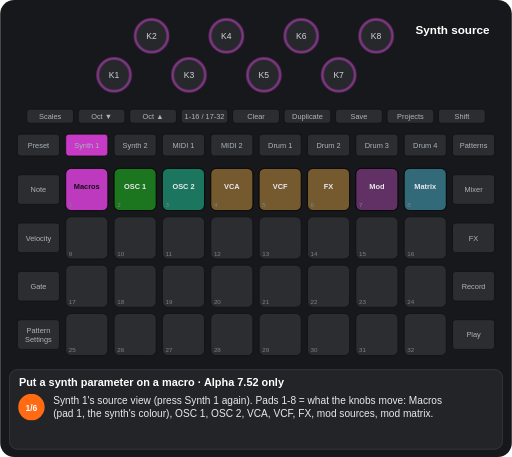
t = 0.00 s
t = 1.86 s: frame unchanged from t = 0.00 s, image omitted
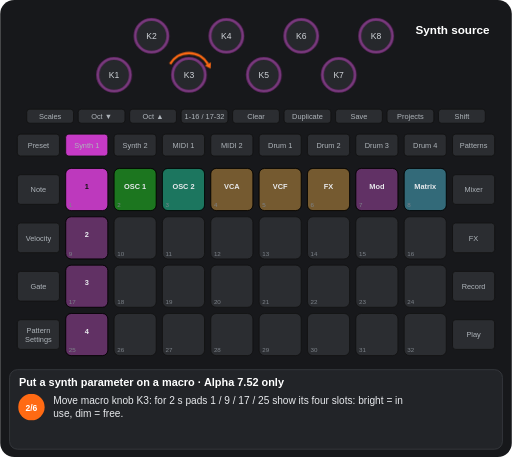
t = 3.43 s
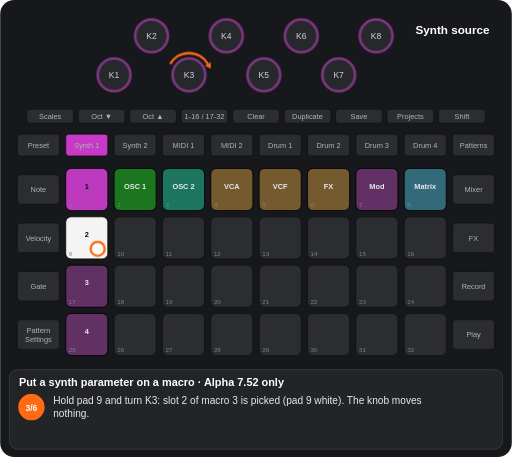
t = 4.82 s
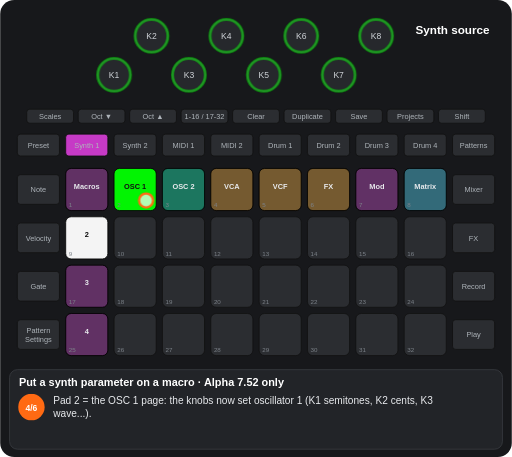
t = 6.50 s
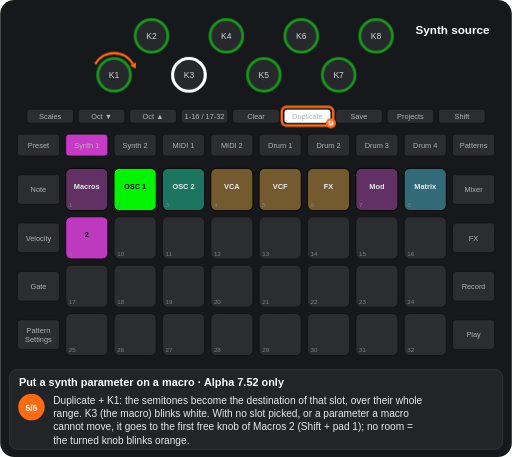
t = 8.63 s

The animated SVG that drew these frames (rendered in a browser with its animation timeline set to each time). Animation: 15 CSS @keyframes rules; frames cover the first 8.63 s, repeats indefinitely.

<svg xmlns="http://www.w3.org/2000/svg" viewBox="0 0 656 586" width="656" height="586" font-family="Arial, Helvetica, sans-serif" role="img" aria-label="Put a synth parameter on a macro · Alpha 7.52 only"><title>Put a synth parameter on a macro · Alpha 7.52 only</title><style>.kb{fill:#26282c;stroke:#3a3d42;stroke-width:2}.kt{font-size:11px;fill:#cfd3d8;text-anchor:middle}.u{fill:#2b2d31;stroke:#111}.bt{font-size:9.5px;fill:#aeb4ba;text-anchor:middle}.pn{font-size:8px;fill:#7d838a}.pl{font-size:9.5px;font-weight:bold;text-anchor:middle}.kl{font-size:10px;fill:#cfd3d8;text-anchor:middle}.fg{fill:#fff;fill-opacity:.7;stroke:#ff6a13;stroke-width:3}.fo{fill:none;stroke:#ff6a13;stroke-width:3}.ta{fill:none;stroke:#ff6a13;stroke-width:3}.vw{font-size:15px;font-weight:bold;fill:#fff;text-anchor:middle}.ti{font-size:14px;font-weight:bold;fill:#fff}.cp{font-size:13px;fill:#e8eaed}.sn{font-size:11px;font-weight:bold;fill:#fff;text-anchor:middle}.b{animation:b .6s step-end infinite}@keyframes b{0%{opacity:1}50%{opacity:0}100%{opacity:0}}.v{animation:v 1.2s ease-in-out infinite}@keyframes v{0%{opacity:1}50%{opacity:.3}100%{opacity:1}}.g0{animation:kg0 13005ms step-end infinite}@keyframes kg0{0%{opacity:1}19.108%{opacity:0}80.777%{opacity:1}100%{opacity:1}}.g1{animation:kg1 13005ms step-end infinite}@keyframes kg1{0%{opacity:1}47.497%{opacity:0}80.777%{opacity:1}100%{opacity:1}}.g2{animation:kg2 13005ms step-end infinite;opacity:0}@keyframes kg2{0%{opacity:0}19.108%{opacity:1}47.497%{opacity:0}100%{opacity:0}}.g3{animation:kg3 13005ms step-end infinite;opacity:0}@keyframes kg3{0%{opacity:0}19.108%{opacity:1}33.579%{opacity:0}100%{opacity:0}}.g4{animation:kg4 13005ms step-end infinite;opacity:0}@keyframes kg4{0%{opacity:0}19.108%{opacity:1}61.553%{opacity:0}100%{opacity:0}}.g5{animation:kg5 13005ms step-end infinite;opacity:0}@keyframes kg5{0%{opacity:0}33.579%{opacity:1}61.553%{opacity:0}100%{opacity:0}}.g6{animation:kg6 13005ms step-end infinite;opacity:0}@keyframes kg6{0%{opacity:0}47.497%{opacity:1}80.777%{opacity:0}100%{opacity:0}}.g7{animation:kg7 13005ms step-end infinite;opacity:0}@keyframes kg7{0%{opacity:0}61.553%{opacity:1}80.777%{opacity:0}100%{opacity:0}}.g8{animation:kg8 13005ms step-end infinite;opacity:0}@keyframes kg8{0%{opacity:0}47.497%{opacity:1}61.553%{opacity:0}100%{opacity:0}}.g9{animation:kg9 13005ms step-end infinite;opacity:0}@keyframes kg9{0%{opacity:0}19.108%{opacity:1}47.497%{opacity:0}80.777%{opacity:1}100%{opacity:1}}.g10{animation:kg10 13005ms step-end infinite;opacity:0}@keyframes kg10{0%{opacity:0}33.579%{opacity:1}47.497%{opacity:0}100%{opacity:0}}.g11{animation:kg11 13005ms step-end infinite;opacity:0}@keyframes kg11{0%{opacity:0}80.777%{opacity:1}100%{opacity:1}}.g12{animation:kg12 13005ms step-end infinite}@keyframes kg12{0%{opacity:1}19.108%{opacity:0}100%{opacity:0}}</style><rect width="656" height="586" rx="18" fill="#17181b"/><circle cx="146" cy="96" r="21" class="kb"/><text x="146" y="100" class="kt">K1</text><circle cx="194" cy="46" r="21" class="kb"/><text x="194" y="50" class="kt">K2</text><circle cx="242" cy="96" r="21" class="kb"/><text x="242" y="100" class="kt">K3</text><circle cx="290" cy="46" r="21" class="kb"/><text x="290" y="50" class="kt">K4</text><circle cx="338" cy="96" r="21" class="kb"/><text x="338" y="100" class="kt">K5</text><circle cx="386" cy="46" r="21" class="kb"/><text x="386" y="50" class="kt">K6</text><circle cx="434" cy="96" r="21" class="kb"/><text x="434" y="100" class="kt">K7</text><circle cx="482" cy="46" r="21" class="kb"/><text x="482" y="50" class="kt">K8</text><rect x="34" y="140" width="60" height="18" rx="4" class="u"/><text x="64" y="152.5" class="bt">Scales</text><rect x="100" y="140" width="60" height="18" rx="4" class="u"/><text x="130" y="152.5" class="bt">Oct ▼</text><rect x="166" y="140" width="60" height="18" rx="4" class="u"/><text x="196" y="152.5" class="bt">Oct ▲</text><rect x="232" y="140" width="60" height="18" rx="4" class="u"/><text x="262" y="152.5" class="bt">1-16 / 17-32</text><rect x="298" y="140" width="60" height="18" rx="4" class="u"/><text x="328" y="152.5" class="bt">Clear</text><rect x="364" y="140" width="60" height="18" rx="4" class="u"/><text x="394" y="152.5" class="bt">Duplicate</text><rect x="430" y="140" width="60" height="18" rx="4" class="u"/><text x="460" y="152.5" class="bt">Save</text><rect x="496" y="140" width="60" height="18" rx="4" class="u"/><text x="526" y="152.5" class="bt">Projects</text><rect x="562" y="140" width="60" height="18" rx="4" class="u"/><text x="592" y="152.5" class="bt">Shift</text><rect x="22" y="172" width="54" height="28" rx="4" class="u"/><text x="49" y="189.5" class="bt">Preset</text><rect x="84" y="172" width="54" height="28" rx="4" class="u"/><text x="111" y="189.5" class="bt">Synth 1</text><rect x="146" y="172" width="54" height="28" rx="4" class="u"/><text x="173" y="189.5" class="bt">Synth 2</text><rect x="208" y="172" width="54" height="28" rx="4" class="u"/><text x="235" y="189.5" class="bt">MIDI 1</text><rect x="270" y="172" width="54" height="28" rx="4" class="u"/><text x="297" y="189.5" class="bt">MIDI 2</text><rect x="332" y="172" width="54" height="28" rx="4" class="u"/><text x="359" y="189.5" class="bt">Drum 1</text><rect x="394" y="172" width="54" height="28" rx="4" class="u"/><text x="421" y="189.5" class="bt">Drum 2</text><rect x="456" y="172" width="54" height="28" rx="4" class="u"/><text x="483" y="189.5" class="bt">Drum 3</text><rect x="518" y="172" width="54" height="28" rx="4" class="u"/><text x="545" y="189.5" class="bt">Drum 4</text><rect x="580" y="172" width="54" height="28" rx="4" class="u"/><text x="607" y="189.5" class="bt">Patterns</text><rect x="22" y="224" width="54" height="38" rx="4" class="u"/><text x="49" y="246.5" class="bt">Note</text><rect x="580" y="224" width="54" height="38" rx="4" class="u"/><text x="607" y="246.5" class="bt">Mixer</text><rect x="22" y="286" width="54" height="38" rx="4" class="u"/><text x="49" y="308.5" class="bt">Velocity</text><rect x="580" y="286" width="54" height="38" rx="4" class="u"/><text x="607" y="308.5" class="bt">FX</text><rect x="22" y="348" width="54" height="38" rx="4" class="u"/><text x="49" y="370.5" class="bt">Gate</text><rect x="580" y="348" width="54" height="38" rx="4" class="u"/><text x="607" y="370.5" class="bt">Record</text><rect x="22" y="410" width="54" height="38" rx="4" class="u"/><text x="49" y="427" class="bt">Pattern</text><text x="49" y="438" class="bt">Settings</text><rect x="580" y="410" width="54" height="38" rx="4" class="u"/><text x="607" y="432.5" class="bt">Play</text><rect x="84" y="216" width="54" height="54" rx="7" class="u"/><rect x="146" y="216" width="54" height="54" rx="7" class="u"/><rect x="208" y="216" width="54" height="54" rx="7" class="u"/><rect x="270" y="216" width="54" height="54" rx="7" class="u"/><rect x="332" y="216" width="54" height="54" rx="7" class="u"/><rect x="394" y="216" width="54" height="54" rx="7" class="u"/><rect x="456" y="216" width="54" height="54" rx="7" class="u"/><rect x="518" y="216" width="54" height="54" rx="7" class="u"/><rect x="84" y="278" width="54" height="54" rx="7" class="u"/><rect x="146" y="278" width="54" height="54" rx="7" class="u"/><rect x="208" y="278" width="54" height="54" rx="7" class="u"/><rect x="270" y="278" width="54" height="54" rx="7" class="u"/><rect x="332" y="278" width="54" height="54" rx="7" class="u"/><rect x="394" y="278" width="54" height="54" rx="7" class="u"/><rect x="456" y="278" width="54" height="54" rx="7" class="u"/><rect x="518" y="278" width="54" height="54" rx="7" class="u"/><rect x="84" y="340" width="54" height="54" rx="7" class="u"/><rect x="146" y="340" width="54" height="54" rx="7" class="u"/><rect x="208" y="340" width="54" height="54" rx="7" class="u"/><rect x="270" y="340" width="54" height="54" rx="7" class="u"/><rect x="332" y="340" width="54" height="54" rx="7" class="u"/><rect x="394" y="340" width="54" height="54" rx="7" class="u"/><rect x="456" y="340" width="54" height="54" rx="7" class="u"/><rect x="518" y="340" width="54" height="54" rx="7" class="u"/><rect x="84" y="402" width="54" height="54" rx="7" class="u"/><rect x="146" y="402" width="54" height="54" rx="7" class="u"/><rect x="208" y="402" width="54" height="54" rx="7" class="u"/><rect x="270" y="402" width="54" height="54" rx="7" class="u"/><rect x="332" y="402" width="54" height="54" rx="7" class="u"/><rect x="394" y="402" width="54" height="54" rx="7" class="u"/><rect x="456" y="402" width="54" height="54" rx="7" class="u"/><rect x="518" y="402" width="54" height="54" rx="7" class="u"/><g class="g0"><rect x="84" y="216" width="54" height="54" rx="7" fill="#c63ac6" fill-opacity="0.95" stroke="#000"/><text x="111" y="242" class="pl" fill="#111">Macros</text></g><g class="g1"><rect x="146" y="216" width="54" height="54" rx="7" fill="#00ff00" fill-opacity="0.35" stroke="#000"/><text x="173" y="242" class="pl" fill="#e8eaed">OSC 1</text></g><rect x="208" y="216" width="54" height="54" rx="7" fill="#00ffb5" fill-opacity="0.35" stroke="#000"/><text x="235" y="242" class="pl" fill="#e8eaed">OSC 2</text><rect x="270" y="216" width="54" height="54" rx="7" fill="#ffaf2f" fill-opacity="0.35" stroke="#000"/><text x="297" y="242" class="pl" fill="#e8eaed">VCA</text><rect x="332" y="216" width="54" height="54" rx="7" fill="#ffaf2f" fill-opacity="0.35" stroke="#000"/><text x="359" y="242" class="pl" fill="#e8eaed">VCF</text><rect x="394" y="216" width="54" height="54" rx="7" fill="#ffaf2f" fill-opacity="0.35" stroke="#000"/><text x="421" y="242" class="pl" fill="#e8eaed">FX</text><rect x="456" y="216" width="54" height="54" rx="7" fill="#c63ac6" fill-opacity="0.35" stroke="#000"/><text x="483" y="242" class="pl" fill="#e8eaed">Mod</text><rect x="518" y="216" width="54" height="54" rx="7" fill="#44ddff" fill-opacity="0.35" stroke="#000"/><text x="545" y="242" class="pl" fill="#e8eaed">Matrix</text><g class="g2"><rect x="84" y="216" width="54" height="54" rx="7" fill="#c63ac6" fill-opacity="0.95" stroke="#000"/><text x="111" y="242" class="pl" fill="#111">1</text></g><g class="g3"><rect x="84" y="278" width="54" height="54" rx="7" fill="#c63ac6" fill-opacity="0.35" stroke="#000"/><text x="111" y="304" class="pl" fill="#e8eaed">2</text></g><g class="g4"><rect x="84" y="340" width="54" height="54" rx="7" fill="#c63ac6" fill-opacity="0.35" stroke="#000"/><text x="111" y="366" class="pl" fill="#e8eaed">3</text><rect x="84" y="402" width="54" height="54" rx="7" fill="#c63ac6" fill-opacity="0.35" stroke="#000"/><text x="111" y="428" class="pl" fill="#e8eaed">4</text></g><g class="g5"><rect x="84" y="278" width="54" height="54" rx="7" fill="#ffffff" fill-opacity="0.95" stroke="#000"/><text x="111" y="304" class="pl" fill="#111">2</text></g><g class="g6"><rect x="84" y="216" width="54" height="54" rx="7" fill="#c63ac6" fill-opacity="0.35" stroke="#000"/><text x="111" y="242" class="pl" fill="#e8eaed">Macros</text><rect x="146" y="216" width="54" height="54" rx="7" fill="#00ff00" fill-opacity="0.95" stroke="#000"/><text x="173" y="242" class="pl" fill="#111">OSC 1</text></g><g class="g7"><rect x="84" y="278" width="54" height="54" rx="7" fill="#c63ac6" fill-opacity="0.95" stroke="#000"/><text x="111" y="304" class="pl" fill="#111">2</text></g><text x="88" y="266" class="pn">1</text><text x="150" y="266" class="pn">2</text><text x="212" y="266" class="pn">3</text><text x="274" y="266" class="pn">4</text><text x="336" y="266" class="pn">5</text><text x="398" y="266" class="pn">6</text><text x="460" y="266" class="pn">7</text><text x="522" y="266" class="pn">8</text><text x="88" y="328" class="pn">9</text><text x="150" y="328" class="pn">10</text><text x="212" y="328" class="pn">11</text><text x="274" y="328" class="pn">12</text><text x="336" y="328" class="pn">13</text><text x="398" y="328" class="pn">14</text><text x="460" y="328" class="pn">15</text><text x="522" y="328" class="pn">16</text><text x="88" y="390" class="pn">17</text><text x="150" y="390" class="pn">18</text><text x="212" y="390" class="pn">19</text><text x="274" y="390" class="pn">20</text><text x="336" y="390" class="pn">21</text><text x="398" y="390" class="pn">22</text><text x="460" y="390" class="pn">23</text><text x="522" y="390" class="pn">24</text><text x="88" y="452" class="pn">25</text><text x="150" y="452" class="pn">26</text><text x="212" y="452" class="pn">27</text><text x="274" y="452" class="pn">28</text><text x="336" y="452" class="pn">29</text><text x="398" y="452" class="pn">30</text><text x="460" y="452" class="pn">31</text><text x="522" y="452" class="pn">32</text><rect x="84" y="172" width="54" height="28" rx="4" fill="#c63ac6" stroke="#111"/><text x="111" y="189.5" class="bt" fill="#111">Synth 1</text><g class="g7"><rect x="364" y="140" width="60" height="18" rx="4" fill="#ffffff" stroke="#111"/><text x="394" y="152.5" class="bt" fill="#111">Duplicate</text></g><g class="g1"><circle cx="146" cy="96" r="21" fill="none" stroke="#c63ac6" stroke-width="4" stroke-opacity="0.44999999999999996"/><circle cx="194" cy="46" r="21" fill="none" stroke="#c63ac6" stroke-width="4" stroke-opacity="0.44999999999999996"/><circle cx="242" cy="96" r="21" fill="none" stroke="#c63ac6" stroke-width="4" stroke-opacity="0.44999999999999996"/><circle cx="290" cy="46" r="21" fill="none" stroke="#c63ac6" stroke-width="4" stroke-opacity="0.44999999999999996"/><circle cx="338" cy="96" r="21" fill="none" stroke="#c63ac6" stroke-width="4" stroke-opacity="0.44999999999999996"/><circle cx="386" cy="46" r="21" fill="none" stroke="#c63ac6" stroke-width="4" stroke-opacity="0.44999999999999996"/><circle cx="434" cy="96" r="21" fill="none" stroke="#c63ac6" stroke-width="4" stroke-opacity="0.44999999999999996"/><circle cx="482" cy="46" r="21" fill="none" stroke="#c63ac6" stroke-width="4" stroke-opacity="0.44999999999999996"/></g><g class="g6"><circle cx="146" cy="96" r="21" fill="none" stroke="#00ff00" stroke-width="4" stroke-opacity="0.44999999999999996"/><circle cx="194" cy="46" r="21" fill="none" stroke="#00ff00" stroke-width="4" stroke-opacity="0.44999999999999996"/><circle cx="290" cy="46" r="21" fill="none" stroke="#00ff00" stroke-width="4" stroke-opacity="0.44999999999999996"/><circle cx="338" cy="96" r="21" fill="none" stroke="#00ff00" stroke-width="4" stroke-opacity="0.44999999999999996"/><circle cx="386" cy="46" r="21" fill="none" stroke="#00ff00" stroke-width="4" stroke-opacity="0.44999999999999996"/><circle cx="434" cy="96" r="21" fill="none" stroke="#00ff00" stroke-width="4" stroke-opacity="0.44999999999999996"/><circle cx="482" cy="46" r="21" fill="none" stroke="#00ff00" stroke-width="4" stroke-opacity="0.44999999999999996"/></g><g class="g8"><circle cx="242" cy="96" r="21" fill="none" stroke="#00ff00" stroke-width="4" stroke-opacity="0.44999999999999996"/></g><g class="g7"><circle cx="242" cy="96" r="21" fill="none" stroke="#ffffff" stroke-width="4"/></g><text x="580" y="44" class="vw">Synth source</text><g class="g9"><path d="M217.8 82A28 28 0 0 1 266.2 82" class="ta"/><path d="M269.7 88.1L262.4 84.2L270.1 79.8z" fill="#ff6a13"/></g><g class="g10"><circle cx="125" cy="319" r="9" class="fg"/></g><g class="g8"><circle cx="187" cy="257" r="9" class="fg"/></g><g class="g7"><rect x="361" y="137" width="66" height="24" rx="6" class="fo"/><circle cx="424" cy="158" r="5" class="fg"/><path d="M121.8 82A28 28 0 0 1 170.2 82" class="ta"/><path d="M173.7 88.1L166.4 84.2L174.1 79.8z" fill="#ff6a13"/></g><g class="g11"><circle cx="125" cy="257" r="9" class="fg"/></g><rect x="12" y="474" width="632" height="102" rx="10" fill="#222428" stroke="#3a3d42"/><text x="24" y="495" class="ti">Put a synth parameter on a macro · Alpha 7.52 only</text><g class="g12"><circle cx="40" cy="522" r="17" fill="#ff6a13"/><text x="40" y="526.5" class="sn">1/6</text><text x="68" y="518" class="cp">Synth 1's source view (press Synth 1 again). Pads 1-8 = what the knobs move: Macros</text><text x="68" y="535" class="cp">(pad 1, the synth's colour), OSC 1, OSC 2, VCA, VCF, FX, mod sources, mod matrix.</text></g><g class="g3"><circle cx="40" cy="522" r="17" fill="#ff6a13"/><text x="40" y="526.5" class="sn">2/6</text><text x="68" y="518" class="cp">Move macro knob K3: for 2 s pads 1 / 9 / 17 / 25 show its four slots: bright = in</text><text x="68" y="535" class="cp">use, dim = free.</text></g><g class="g10"><circle cx="40" cy="522" r="17" fill="#ff6a13"/><text x="40" y="526.5" class="sn">3/6</text><text x="68" y="518" class="cp">Hold pad 9 and turn K3: slot 2 of macro 3 is picked (pad 9 white). The knob moves</text><text x="68" y="535" class="cp">nothing.</text></g><g class="g8"><circle cx="40" cy="522" r="17" fill="#ff6a13"/><text x="40" y="526.5" class="sn">4/6</text><text x="68" y="518" class="cp">Pad 2 = the OSC 1 page: the knobs now set oscillator 1 (K1 semitones, K2 cents, K3</text><text x="68" y="535" class="cp">wave...).</text></g><g class="g7"><circle cx="40" cy="522" r="17" fill="#ff6a13"/><text x="40" y="526.5" class="sn">5/6</text><text x="68" y="518" class="cp">Duplicate + K1: the semitones become the destination of that slot, over their whole</text><text x="68" y="535" class="cp">range. K3 (the macro) blinks white. With no slot picked, or a parameter a macro</text><text x="68" y="552" class="cp">cannot move, it goes to the first free knob of Macros 2 (Shift + pad 1); no room =</text><text x="68" y="569" class="cp">the turned knob blinks orange.</text></g><g class="g11"><circle cx="40" cy="522" r="17" fill="#ff6a13"/><text x="40" y="526.5" class="sn">6/6</text><text x="68" y="518" class="cp">Pad 1 = Macros again: K3 now also moves oscillator 1's semitones. Clear + a slot pad</text><text x="68" y="535" class="cp">(while the slots show) frees it; pad 26 = the macro editor, for a slot's start, end</text><text x="68" y="552" class="cp">and depth.</text></g></svg>
